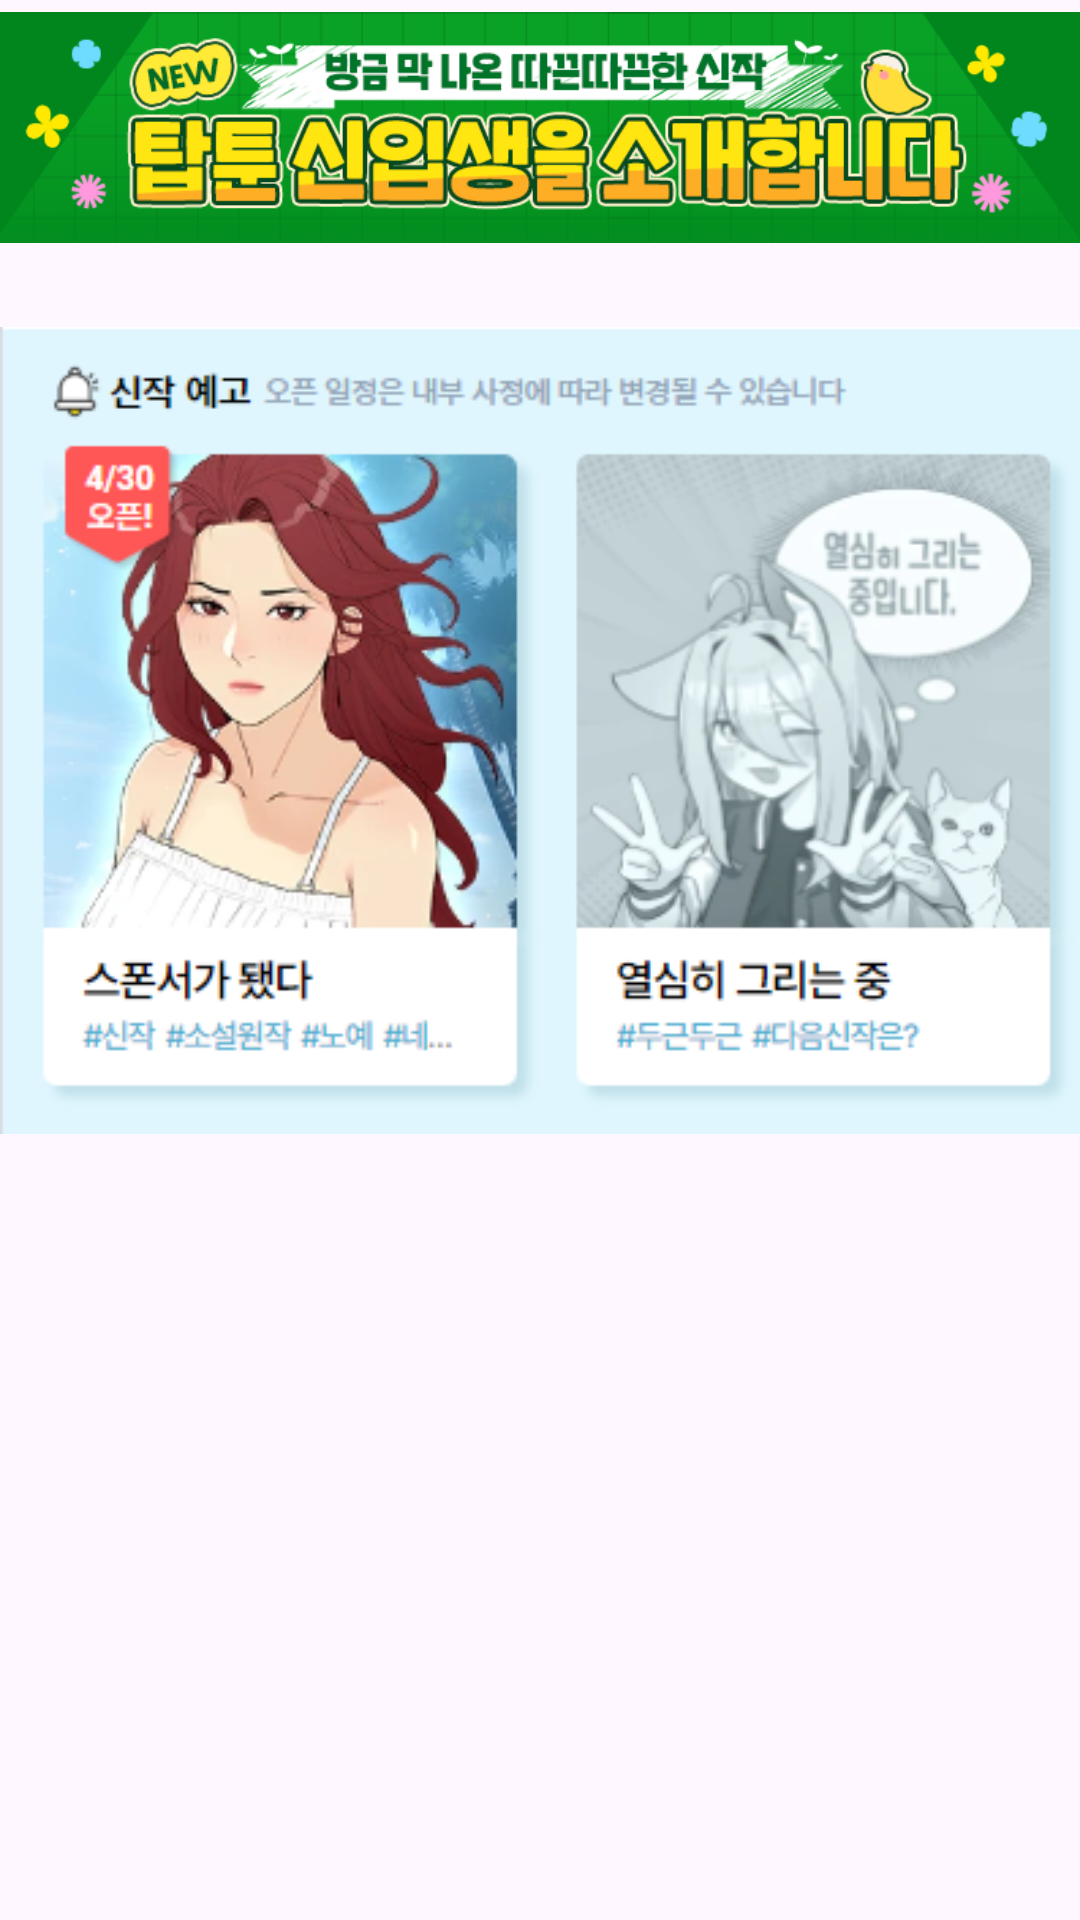

Layout XML and referenced resources for this Android screen:
<!-- AndroidManifest.xml: application theme Theme.TopToon -->
<!-- res/layout/complete_fragment.xml -->
<?xml version="1.0" encoding="utf-8"?>
<androidx.constraintlayout.widget.ConstraintLayout xmlns:android="http://schemas.android.com/apk/res/android"
    xmlns:app="http://schemas.android.com/apk/res-auto"
    xmlns:tools="http://schemas.android.com/tools"
    android:layout_width="match_parent"
    android:layout_height="match_parent">

    <ImageView
        android:id="@+id/ivAdd"
        android:layout_width="match_parent"
        android:layout_height="85dp"
        app:layout_constraintEnd_toEndOf="parent"
        app:layout_constraintStart_toStartOf="parent"
        app:layout_constraintTop_toTopOf="parent"
        app:srcCompat="@drawable/section_add" />

    <ImageView
        android:id="@+id/ivPreview"
        android:layout_width="match_parent"
        android:layout_height="wrap_content"
        android:layout_marginTop="10dp"
        app:layout_constraintEnd_toEndOf="parent"
        app:layout_constraintStart_toStartOf="parent"
        app:layout_constraintTop_toBottomOf="@+id/ivAdd"
        app:srcCompat="@drawable/new_preview" />

    <androidx.recyclerview.widget.RecyclerView
        android:id="@+id/rvComplete"
        android:layout_width="409dp"
        android:layout_height="wrap_content"
        android:layout_marginTop="5dp"
        app:layout_constraintEnd_toEndOf="parent"
        app:layout_constraintStart_toStartOf="parent"
        app:layout_constraintTop_toBottomOf="@+id/ivPreview" />
</androidx.constraintlayout.widget.ConstraintLayout>
<!-- resources referenced by this layout -->
<resources>
  <!-- drawable new_preview: png bitmap (drawable, 119374 bytes) -->
  <!-- drawable section_add: png bitmap (drawable, 50199 bytes) -->
  <style name="Theme.TopToon" parent="Base.Theme.TopToon" />
  <style name="Base.Theme.TopToon" parent="Theme.Material3.DayNight.NoActionBar">
          
          
      </style>
</resources>
